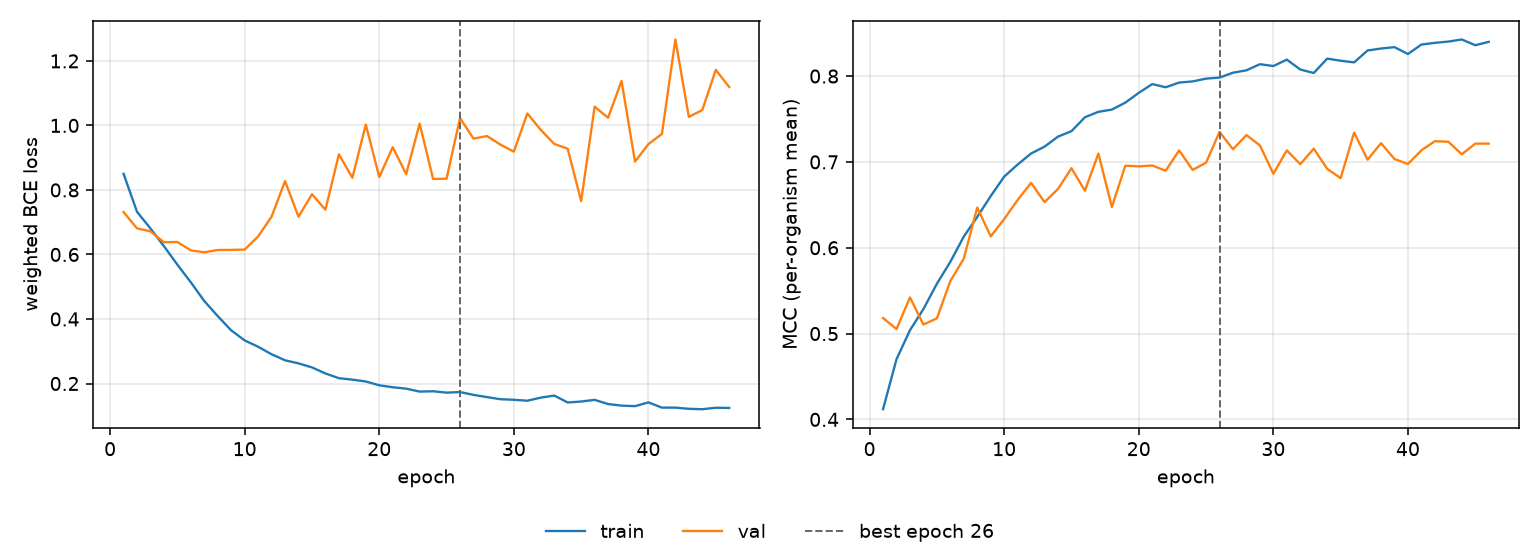

The data file committed next to this chart (first rows):
epoch, tr_loss, vl_loss, tr_mcc, vl_mcc, is_best
1, 0.8501, 0.7314, 0.4119, 0.5181, False
2, 0.7323, 0.681, 0.4701, 0.5053, False
3, 0.6807, 0.6717, 0.5039, 0.5421, False
4, 0.6258, 0.6378, 0.5286, 0.5105, False
5, 0.5683, 0.6388, 0.558, 0.5177, False
6, 0.5136, 0.6126, 0.5836, 0.5612, False
7, 0.4556, 0.6067, 0.613, 0.5873, False
8, 0.4089, 0.6138, 0.636, 0.6468, False
9, 0.3647, 0.6142, 0.6601, 0.6132, False
10, 0.3336, 0.6151, 0.6828, 0.6334, False
11, 0.3139, 0.6559, 0.6969, 0.6557, False
12, 0.2906, 0.7173, 0.7098, 0.6756, False
13, 0.272, 0.8274, 0.7178, 0.6532, False
14, 0.2624, 0.7169, 0.7295, 0.6685, False
15, 0.2499, 0.7867, 0.7358, 0.6926, False
16, 0.2311, 0.7389, 0.752, 0.6664, False
17, 0.2165, 0.9104, 0.7584, 0.7098, False
18, 0.212, 0.8379, 0.761, 0.6474, False
19, 0.2062, 1.003, 0.769, 0.6956, False
20, 0.1944, 0.8399, 0.7804, 0.6948, False
21, 0.1883, 0.9326, 0.7907, 0.6958, False
22, 0.1841, 0.8491, 0.7869, 0.6897, False
23, 0.1749, 1.006, 0.7924, 0.7134, False
24, 0.1759, 0.834, 0.7937, 0.6906, False
25, 0.1717, 0.835, 0.797, 0.6991, False
26, 0.1735, 1.023, 0.7982, 0.735, True
27, 0.1647, 0.959, 0.8039, 0.7147, False
28, 0.1579, 0.9671, 0.8067, 0.7312, False
29, 0.1513, 0.9405, 0.8138, 0.7192, False
30, 0.1496, 0.9187, 0.8117, 0.6862, False
31, 0.1466, 1.037, 0.8191, 0.7134, False
32, 0.1562, 0.9861, 0.8076, 0.6973, False
33, 0.1627, 0.9426, 0.8036, 0.7154, False
34, 0.1411, 0.9277, 0.8203, 0.6919, False
35, 0.1442, 0.7654, 0.8179, 0.6811, False
36, 0.1494, 1.058, 0.8159, 0.7341, False
37, 0.1363, 1.024, 0.8298, 0.7026, False
38, 0.1315, 1.138, 0.8321, 0.7218, False
39, 0.1298, 0.8879, 0.8337, 0.7033, False
40, 0.1415, 0.9423, 0.8257, 0.6976, False
41, 0.1252, 0.9736, 0.8367, 0.7135, False
42, 0.1253, 1.266, 0.8387, 0.7241, False
43, 0.1216, 1.026, 0.8402, 0.7235, False
44, 0.1203, 1.048, 0.8426, 0.7088, False
45, 0.1249, 1.172, 0.8359, 0.7212, False
46, 0.1243, 1.119, 0.8399, 0.7213, False
